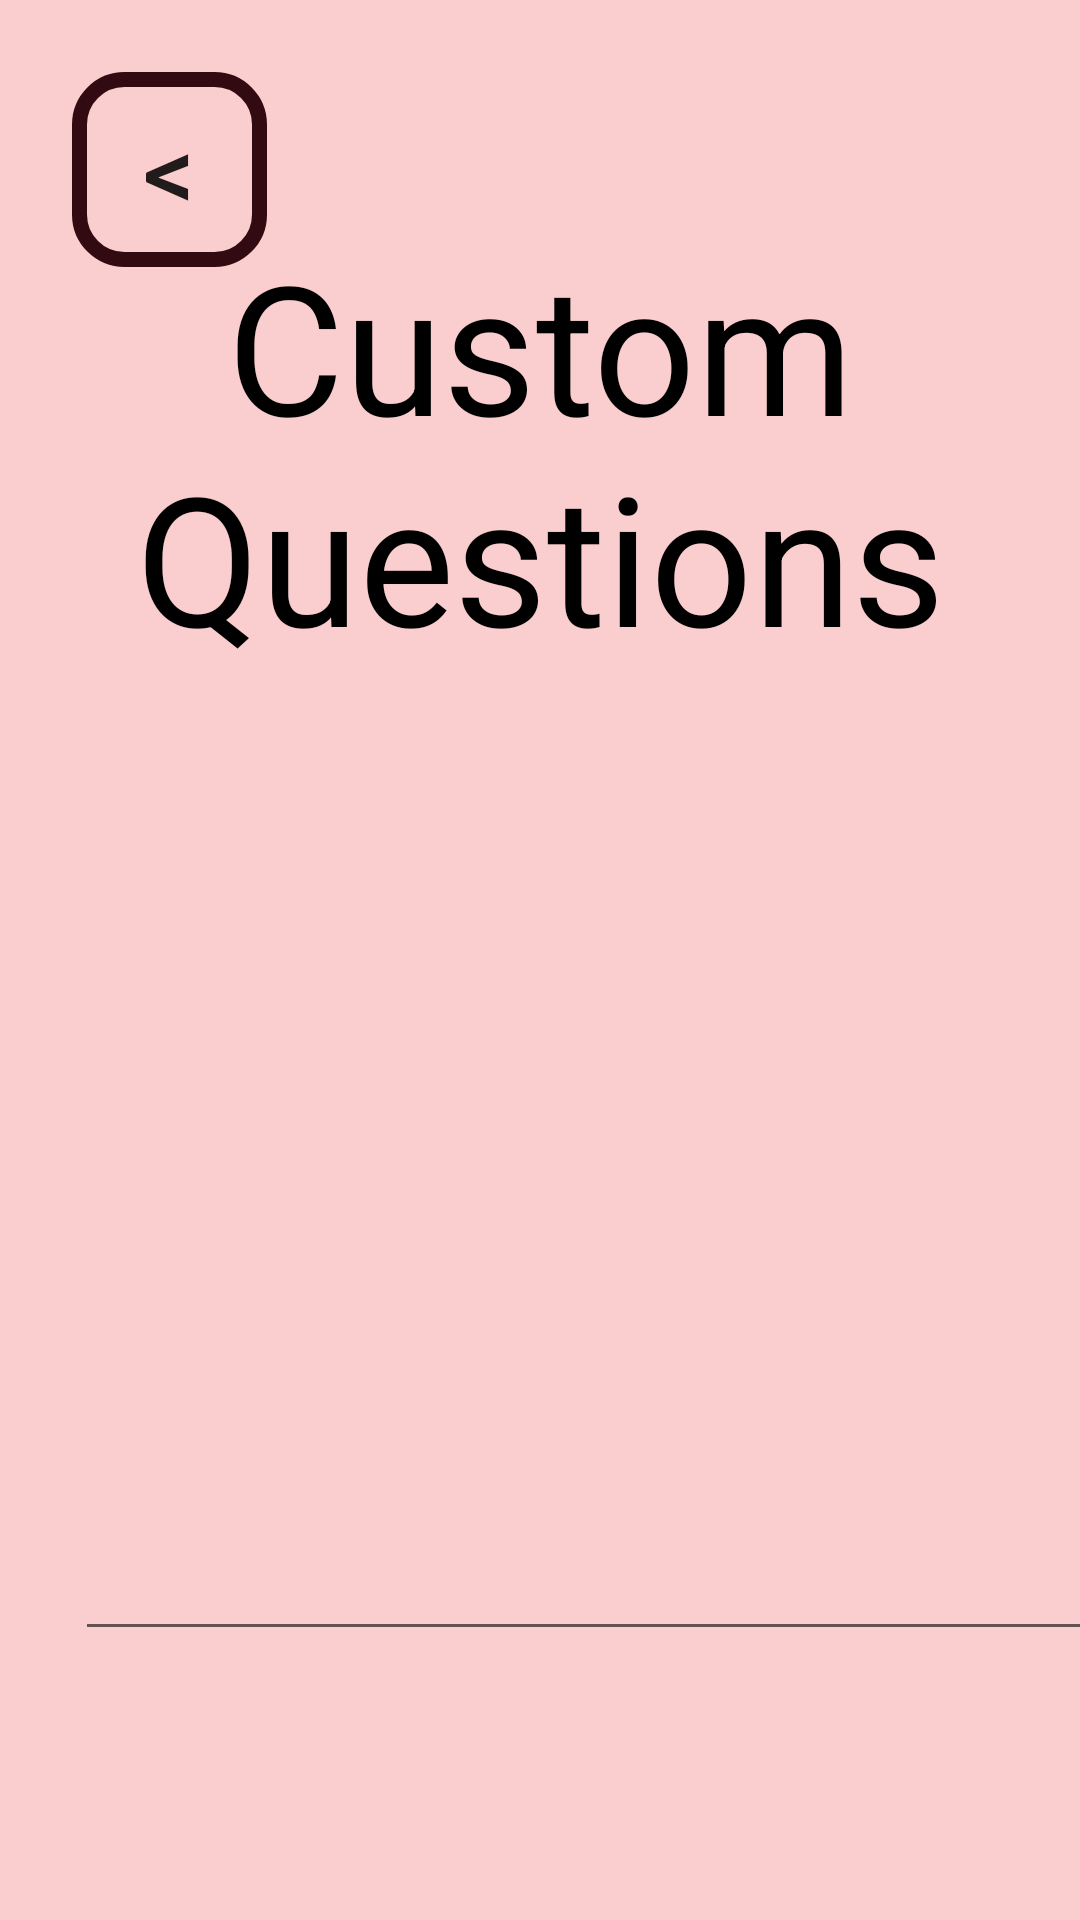

Layout XML and referenced resources for this Android screen:
<!-- AndroidManifest.xml: application theme Theme.Medtalk -->
<!-- res/layout/activity_type.xml -->
<?xml version="1.0" encoding="utf-8"?>
<androidx.constraintlayout.widget.ConstraintLayout xmlns:android="http://schemas.android.com/apk/res/android"
    xmlns:app="http://schemas.android.com/apk/res-auto"
    xmlns:tools="http://schemas.android.com/tools"
    android:layout_width="match_parent"
    android:layout_height="match_parent"
    tools:context=".TypeActivity">

    <TextView
        android:id="@+id/text_title"
        android:layout_width="wrap_content"
        android:layout_height="wrap_content"
        android:layout_marginTop="75dp"
        android:text="@string/type"
        android:textAlignment="center"
        android:textColor="#000000"
        android:textSize="60sp"
        app:layout_constraintEnd_toEndOf="parent"
        app:layout_constraintHorizontal_bias="0.5"
        app:layout_constraintStart_toStartOf="parent"
        app:layout_constraintTop_toTopOf="parent"
        tools:ignore="MissingConstraints" />

    <androidx.appcompat.widget.AppCompatButton
        android:id="@+id/button_back"
        android:layout_width="65dp"
        android:layout_height="65dp"
        android:layout_marginStart="24dp"
        android:layout_marginTop="24dp"
        android:background="@drawable/custom_buttons"
        android:text="@string/backbutton"
        android:textSize="34sp"
        app:layout_constraintStart_toStartOf="parent"
        app:layout_constraintTop_toTopOf="parent" />

    <Space
        android:id="@+id/space"
        android:layout_width="0dp"
        android:layout_height="25dp"
        app:layout_constraintBottom_toBottomOf="parent"
        app:layout_constraintEnd_toEndOf="parent"
        app:layout_constraintHorizontal_bias="0.5"
        app:layout_constraintStart_toStartOf="parent" />

    <Button
        android:id="@+id/button_type_speak"
        android:layout_width="150dp"
        android:layout_height="150dp"
        android:layout_marginTop="100dp"
        android:text="@string/speak"
        android:background="@drawable/custom_buttons"
        android:textColor="#000000"
        android:textSize="24sp"
        app:layout_constraintBottom_toTopOf="@+id/space"
        app:layout_constraintEnd_toEndOf="parent"
        app:layout_constraintHorizontal_bias="0.5"
        app:layout_constraintStart_toStartOf="parent"
        app:layout_constraintTop_toBottomOf="@+id/input_type" />

    <EditText
        android:id="@+id/input_type"
        android:layout_width="350dp"
        android:layout_height="250dp"
        android:layout_marginStart="25dp"
        android:layout_marginTop="75dp"
        android:ems="10"
        android:inputType="textPersonName"
        android:text=""
        android:textColor="#795548"
        app:layout_constraintStart_toStartOf="parent"
        app:layout_constraintTop_toBottomOf="@+id/text_title"
        tools:ignore="MissingConstraints,SpeakableTextPresentCheck" />

</androidx.constraintlayout.widget.ConstraintLayout>
<!-- resources referenced by this layout -->
<resources>
  <!-- drawable custom_buttons (drawable) -->
  <?xml version="1.0" encoding="utf-8"?>
  <shape xmlns:android="http://schemas.android.com/apk/res/android"
      android:shape="rectangle">
      <corners android:radius="15dp" />
      <stroke android:width="5dp" android:color="@color/trim" />
  </shape>
  <string name="backbutton" translatable="false">&lt;</string>
  <string name="speak">Speak</string>
  <string name="type">Custom Questions</string>
  <style name="Theme.Medtalk" parent="Theme.MaterialComponents.DayNight.DarkActionBar">
          
          <item name="colorPrimary">@color/background</item>
          <item name="colorPrimaryVariant">@color/background_night</item>
          <item name="colorOnPrimary">#000000</item>
          
  
  
          <item name="android:windowBackground">#FFFACECE</item>
  
  
          <item name="colorSecondary">@color/teal_200</item>
          <item name="colorSecondaryVariant">@color/teal_700</item>
          <item name="colorOnSecondary">@color/black</item>
          
          <item name="android:statusBarColor" tools:targetApi="l">?attr/colorPrimaryVariant</item>
          
      </style>
  <color name="trim">#320B12</color>
  <color name="background">#FACECE</color>
  <color name="background_night">#AF4E61</color>
  <color name="teal_200">#FF03DAC5</color>
  <color name="teal_700">#FF018786</color>
  <color name="black">#FF000000</color>
</resources>
